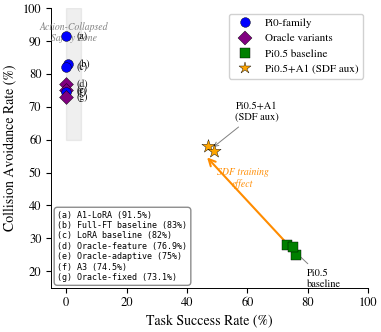

Python code for this plot: (Note: this script raises an exception after producing the figure.)
import matplotlib
matplotlib.use('Agg')
import matplotlib.pyplot as plt
import matplotlib.patches as mpatches
from matplotlib.patches import FancyArrowPatch
import numpy as np

plt.rcParams.update({
    'font.family': 'serif',
    'font.serif': ['STIXGeneral', 'DejaVu Serif'],
    'mathtext.fontset': 'stix',
    'font.size': 9,
    'axes.titlesize': 10,
    'axes.labelsize': 10,
    'xtick.labelsize': 9,
    'ytick.labelsize': 9,
    'legend.fontsize': 8,
    'figure.dpi': 300,
    'savefig.dpi': 300,
    'savefig.bbox': 'tight',
    'savefig.pad_inches': 0.04,
    'axes.spines.top': False,
    'axes.spines.right': False,
    'pdf.fonttype': 42,
    'ps.fonttype': 42,
    'lines.linewidth': 1.5,
    'axes.linewidth': 0.7,
})

fig, ax = plt.subplots(figsize=(4, 3.5))

# Data points (TSR, CAR)
# Left cluster (TSR ≈ 0, CAR 73-91.5) — use letter labels
left_cluster = [
    ('(a)', 0, 91.5, 'blue', 'o'),      # A1-LoRA
    ('(b)', 0.5, 83, 'blue', 'o'),       # Full-FT baseline
    ('(c)', 0, 82, 'blue', 'o'),         # LoRA baseline
    ('(d)', 0, 76.9, 'purple', 'D'),     # Oracle-feature
    ('(e)', 0, 75, 'purple', 'D'),       # Oracle-adaptive
    ('(f)', 0, 74.5, 'blue', 'o'),       # A3
    ('(g)', 0, 73.1, 'purple', 'D'),     # Oracle-fixed
]

# Pi0.5 baseline cluster
pi05_cluster = [
    ('Pi0.5 s0', 73, 28, 'green', 's'),
    ('Pi0.5 s1', 76, 25, 'green', 's'),
    ('Pi0.5 s2', 75, 27.5, 'green', 's'),
]

# Pi0.5+A1 points
pi05_a1 = [
    ('λ=0.005', 47, 58, 'orange', '*'),
    ('λ=0.01', 49, 56.5, 'orange', '*'),
]

# Draw fake safety zone
ax.fill_between([0, 5], 60, 100, alpha=0.12, color='gray', zorder=0)
ax.text(2.5, 96, 'Action-Collapsed\nSafety Zone', ha='center', va='top', fontsize=7,
        color='gray', style='italic')

# Plot left cluster points
for label, x, y, color, marker in left_cluster:
    ax.scatter(x, y, c=color, marker=marker, s=50, zorder=5, edgecolors='black', linewidths=0.3)

# Letter labels for left cluster — offset to the right
offsets = [
    (3.5, 0),    # (a) A1-LoRA
    (3.5, 0),    # (b) Full-FT
    (3.5, 0),    # (c) LoRA
    (3.5, 0),    # (d) Oracle-feature
    (3.5, 0),    # (e) Oracle-adaptive
    (3.5, 0),    # (f) A3
    (3.5, 0),    # (g) Oracle-fixed
]

for (label, x, y, color, marker), (ox, oy) in zip(left_cluster, offsets):
    ax.annotate(label, (x, y), xytext=(x + ox, y + oy),
                fontsize=7, ha='left', va='center', color='black')

# Plot Pi0.5 cluster
for label, x, y, color, marker in pi05_cluster:
    ax.scatter(x, y, c=color, marker=marker, s=60, zorder=5, edgecolors='black', linewidths=0.3)

# Single label for Pi0.5 cluster
cx = np.mean([p[1] for p in pi05_cluster])
cy = np.mean([p[2] for p in pi05_cluster])
ax.annotate('Pi0.5\nbaseline', (cx, cy), xytext=(cx + 5, cy - 6),
            fontsize=7.5, ha='left', va='top',
            arrowprops=dict(arrowstyle='->', lw=0.7, color='gray'),
            color='black')

# Plot Pi0.5+A1 points
for label, x, y, color, marker in pi05_a1:
    ax.scatter(x, y, c=color, marker=marker, s=100, zorder=5, edgecolors='black', linewidths=0.3)

# Label for Pi0.5+A1 — centered between two points with arrows
mid_x = np.mean([p[1] for p in pi05_a1])
mid_y = np.mean([p[2] for p in pi05_a1])
ax.annotate('Pi0.5+A1\n(SDF aux)', (mid_x, mid_y), xytext=(mid_x + 8, mid_y + 8),
            fontsize=7.5, ha='left', va='bottom',
            arrowprops=dict(arrowstyle='->', lw=0.7, color='gray'),
            color='black')

# Arrow from Pi0.5 baseline cluster to Pi0.5+A1
arrow = FancyArrowPatch((cx, cy), (mid_x - 2, mid_y - 2),
                        arrowstyle='->', mutation_scale=12,
                        lw=1.5, color='darkorange', zorder=4)
ax.add_patch(arrow)
ax.text((cx + mid_x) / 2 - 3, (cy + mid_y) / 2 + 3, 'SDF training\neffect',
        fontsize=7, ha='center', va='bottom', color='darkorange', style='italic')

# Legend box for letter labels (bottom-right)
legend_text = (
    "(a) A1-LoRA (91.5%)\n"
    "(b) Full-FT baseline (83%)\n"
    "(c) LoRA baseline (82%)\n"
    "(d) Oracle-feature (76.9%)\n"
    "(e) Oracle-adaptive (75%)\n"
    "(f) A3 (74.5%)\n"
    "(g) Oracle-fixed (73.1%)"
)
props = dict(boxstyle='round,pad=0.4', facecolor='white', edgecolor='gray', alpha=0.9)
ax.text(0.02, 0.02, legend_text, transform=ax.transAxes, fontsize=6,
        verticalalignment='bottom', horizontalalignment='left',
        bbox=props, family='monospace')

# Marker legend (upper right)
legend_elements = [
    plt.Line2D([0], [0], marker='o', color='w', markerfacecolor='blue', markersize=7, markeredgecolor='black', markeredgewidth=0.3, label='Pi0-family'),
    plt.Line2D([0], [0], marker='D', color='w', markerfacecolor='purple', markersize=7, markeredgecolor='black', markeredgewidth=0.3, label='Oracle variants'),
    plt.Line2D([0], [0], marker='s', color='w', markerfacecolor='green', markersize=7, markeredgecolor='black', markeredgewidth=0.3, label='Pi0.5 baseline'),
    plt.Line2D([0], [0], marker='*', color='w', markerfacecolor='orange', markersize=9, markeredgecolor='black', markeredgewidth=0.3, label='Pi0.5+A1 (SDF aux)'),
]
ax.legend(handles=legend_elements, loc='upper right', fontsize=8, framealpha=0.9)

# Axes
ax.set_xlabel('Task Success Rate (%)', fontsize=10)
ax.set_ylabel('Collision Avoidance Rate (%)', fontsize=10)
ax.set_xlim(-5, 100)
ax.set_ylim(15, 100)

plt.tight_layout()
plt.savefig('./output/fig_tsr_car_scatter.pdf',
            bbox_inches='tight', dpi=300)
print("Saved fig_tsr_car_scatter.pdf")
